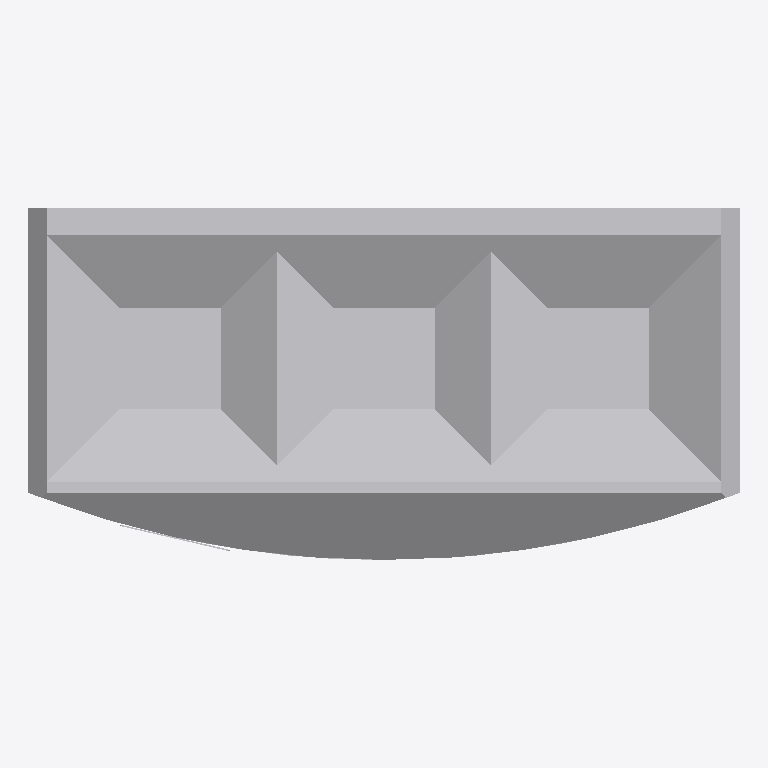
Plan cut of the same IFC building model at storey 'Ebene 0' (level 0.00 m, cut at 1.40 m), seen from above with north up, elements coloured by IFC class: 1 other element (light grey). No cut surface shows.
Extent 0.979 m × 0.484 m × 0.900 m (x, y, z). Storeys (1): Ebene 0 at 0.00 m. Elements (1): 1 IfcBuildingElementProxy.

HEADER;
FILE_DESCRIPTION(('ViewDefinition [CoordinationView_V2.0]','ExchangeRequirement []'),'2;1');
FILE_NAME('','2024-05-07T10:28:24',(''),(''),'ODA IFC SDK 22.6','22.1.1.516 - Exporter 22.1.1.516 - Default UI','');
FILE_SCHEMA(('IFC4'));
ENDSEC;
DATA;
#93=IFCPROJECT('3JkdSrIPPFBg8WI9Yiw3Uw',#20,'',$,$,'','',(#86),#83);
#105=IFCSITE('3JkdSrIPPFBg8WI9Yiw3Uu',#20,'Default',$,$,#104,$,$,.ELEMENT.,(42,24,53,508911),(-71,-15,-29,-58837),0.0,$,$);
#95=IFCBUILDING('3JkdSrIPPFBg8WI9Yiw3Ux',#20,'',$,$,#16,$,'',.ELEMENT.,$,$,#94);
#98=IFCBUILDINGSTOREY('3JkdSrIPPFBg8WI9XJ5yzH',#20,'Ebene 0',$,'Ebene:Ebene 1',#97,$,'Ebene 0',.ELEMENT.,0.0);
#461=IFCBUILDINGELEMENTPROXY('1i6pAm_OnA7es5OO9i1hxD',#20,'DB_Abfallbehaelter_Mehrfachtrennung_Wand_900x979x486:DB_Abfallbehaelter_Mehrfachtrennung_Wand_900x979x486:6376',$,'DB_Abfallbehaelter_Mehrfachtrennung_Wand_900x979x486:DB_Abfallbehaelter_Mehrfachtrennung_Wand_900x979x486',#460,#458,'6376',.NOTDEFINED.);
ENDSEC;
